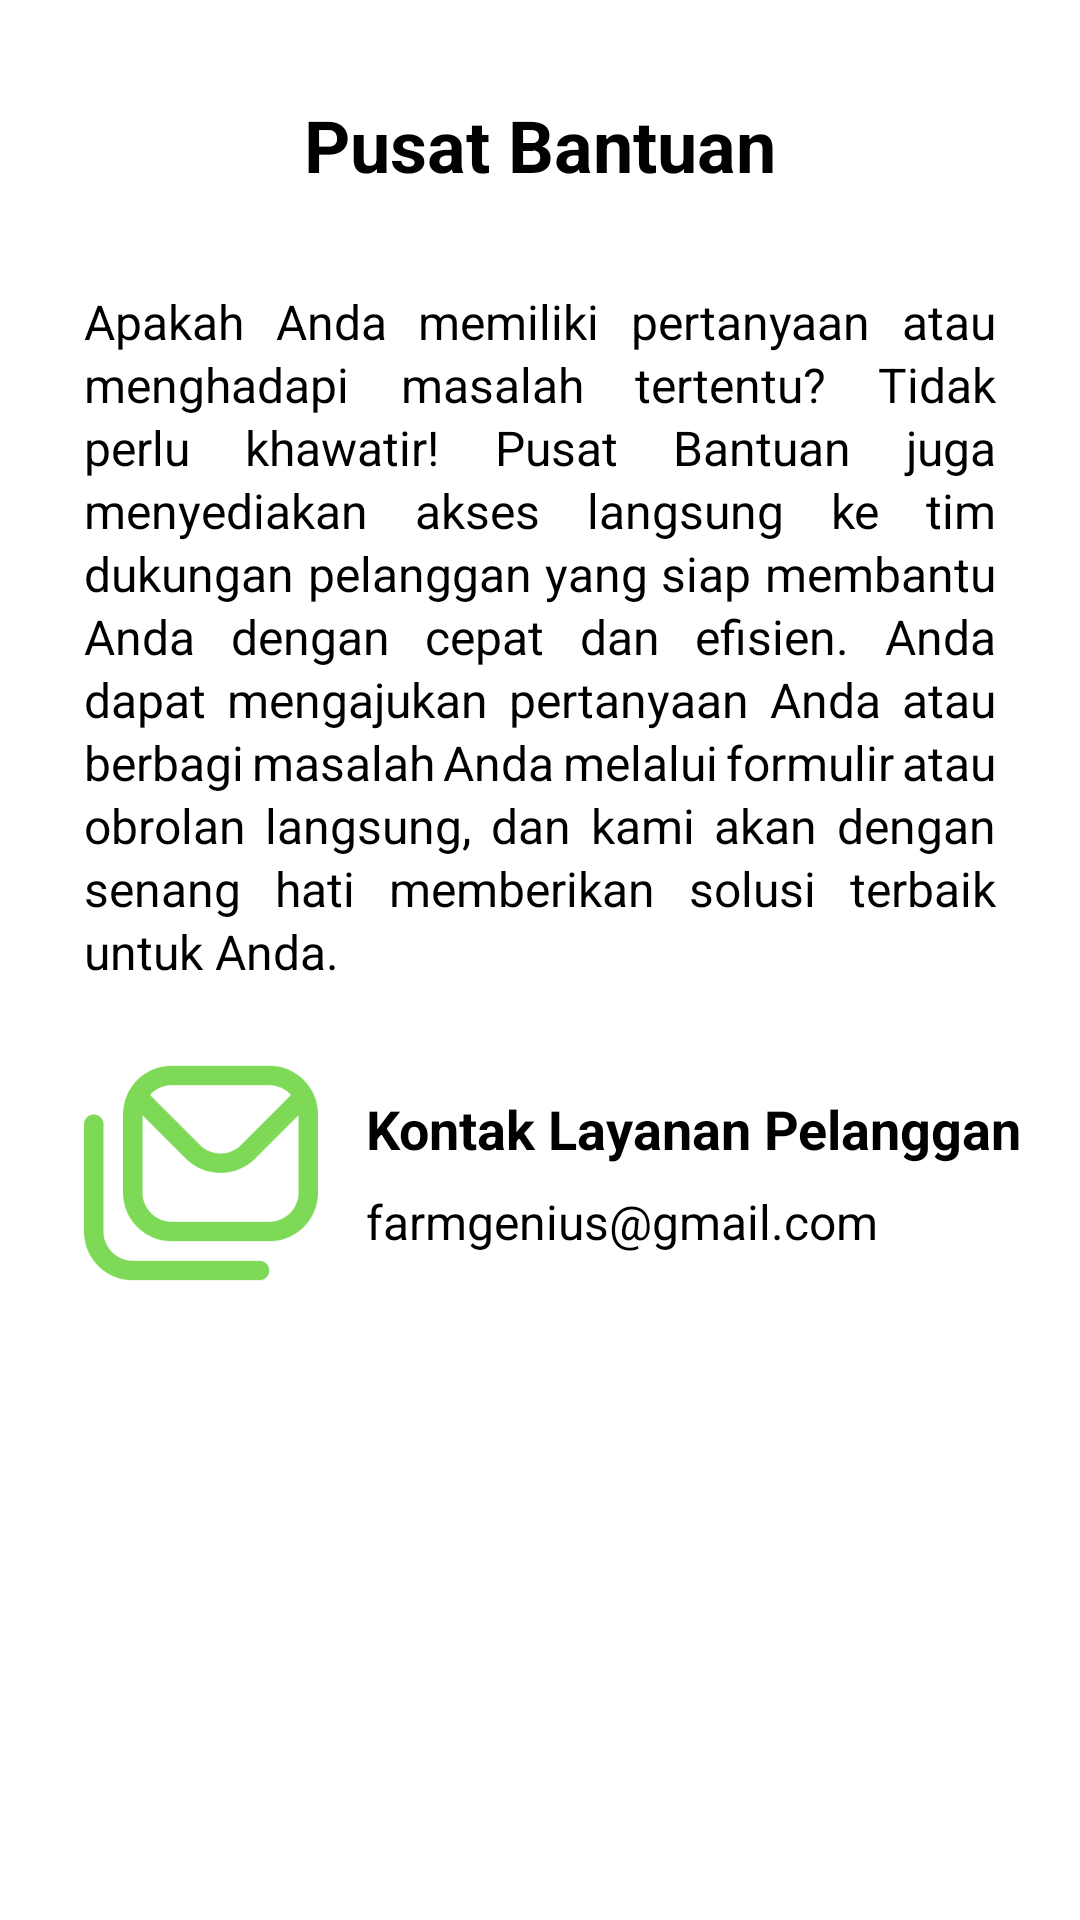

Android layout source for this screen:
<!-- AndroidManifest.xml: activity theme FarmGenius_NoAppBar -->
<!-- res/layout/activity_profile_help_centre.xml -->
<?xml version="1.0" encoding="utf-8"?>
<androidx.constraintlayout.widget.ConstraintLayout xmlns:android="http://schemas.android.com/apk/res/android"
    xmlns:app="http://schemas.android.com/apk/res-auto"
    xmlns:tools="http://schemas.android.com/tools"
    android:layout_width="match_parent"
    android:layout_height="match_parent"
    tools:context=".ui.profile.ProfileHelpCentreActivity">

    <TextView
        android:id="@+id/title_page"
        android:layout_width="wrap_content"
        android:layout_height="wrap_content"
        android:layout_marginTop="32dp"
        android:text="@string/title_pusat_bantuan"
        android:textAppearance="@style/title_page"
        app:layout_constraintEnd_toEndOf="parent"
        app:layout_constraintStart_toStartOf="parent"
        app:layout_constraintTop_toTopOf="parent" />

    <ImageView
        android:id="@+id/back_button"
        android:layout_width="wrap_content"
        android:layout_height="wrap_content"
        android:layout_marginStart="28dp"
        app:layout_constraintBottom_toBottomOf="@+id/title_page"
        app:layout_constraintStart_toStartOf="parent"
        app:layout_constraintTop_toTopOf="@+id/title_page"
        app:srcCompat="@drawable/ic_back" />

    <TextView
        android:id="@+id/paragraf_deskripsi"
        android:layout_width="0dp"
        android:layout_height="wrap_content"
        android:layout_marginStart="28dp"
        android:layout_marginTop="32dp"
        android:layout_marginEnd="28dp"
        android:textColor="@color/black"
        android:lineSpacingExtra="2sp"
        android:textSize="16sp"
        android:text="@string/desc_pusat_bantuan"
        android:justificationMode="inter_word"
        app:layout_constraintEnd_toEndOf="parent"
        app:layout_constraintStart_toStartOf="parent"
        app:layout_constraintTop_toBottomOf="@+id/title_page" />

    <View
        android:id="@+id/ic_email"
        android:layout_width="78dp"
        android:layout_height="78dp"
        android:layout_alignParentLeft="true"
        android:layout_alignParentTop="true"
        android:layout_alignParentRight="true"
        android:layout_alignParentBottom="true"
        android:layout_marginStart="28dp"
        android:layout_marginTop="24dp"
        android:background="@drawable/ic_email_help_centre"
        app:layout_constraintStart_toStartOf="parent"
        app:layout_constraintTop_toBottomOf="@+id/paragraf_deskripsi" />


    <TextView
        android:id="@+id/tv_nama"
        android:layout_width="wrap_content"
        android:layout_height="wrap_content"
        android:layout_marginStart="16dp"
        android:layout_marginTop="12dp"
        android:text="@string/kontak_layanan_pelanggan"
        android:textColor="@color/black"
        android:textSize="18sp"
        android:textStyle="bold"
        app:layout_constraintStart_toEndOf="@+id/ic_email"
        app:layout_constraintTop_toTopOf="@+id/ic_email" />

    <TextView
        android:id="@+id/tv_email"
        android:layout_width="wrap_content"
        android:layout_height="wrap_content"
        android:layout_marginStart="16dp"
        android:layout_marginTop="8dp"
        android:text="@string/email_farmgenius"
        android:textColor="@color/black"
        android:textSize="16sp"
        app:layout_constraintStart_toEndOf="@+id/ic_email"
        app:layout_constraintTop_toBottomOf="@+id/tv_nama" />

</androidx.constraintlayout.widget.ConstraintLayout>
<!-- resources referenced by this layout -->
<resources>
  <color name="black">#FF000000</color>
  <!-- drawable ic_email_help_centre: png bitmap (drawable, 6615 bytes) -->
  <string name="desc_pusat_bantuan">Apakah Anda memiliki pertanyaan atau menghadapi masalah tertentu? Tidak perlu khawatir! Pusat Bantuan juga menyediakan akses langsung ke tim dukungan pelanggan yang siap membantu Anda dengan cepat dan efisien. Anda dapat mengajukan pertanyaan Anda atau berbagi masalah Anda melalui formulir atau obrolan langsung, dan kami akan dengan senang hati memberikan solusi terbaik untuk Anda.</string>
  <string name="email_farmgenius">farmgenius@gmail.com</string>
  <string name="kontak_layanan_pelanggan">Kontak Layanan Pelanggan</string>
  <string name="title_pusat_bantuan">Pusat Bantuan</string>
  <style name="title_page">
          <item name="android:textSize">24sp</item>
          <item name="android:textColor">#000000</item>
          <item name="android:textStyle">bold</item>
      </style>
  <style name="FarmGenius_NoAppBar" parent="Theme.MaterialComponents.DayNight.NoActionBar">
          
          <item name="colorPrimary">@color/green_500</item>
          <item name="colorPrimaryVariant">@color/green_700</item>
          <item name="colorOnPrimary">@color/white</item>
          
          <item name="colorSecondary">@color/teal_200</item>
          <item name="colorSecondaryVariant">@color/teal_700</item>
          <item name="colorOnSecondary">@color/black</item>
          
          <item name="android:statusBarColor">?attr/colorPrimaryVariant</item>
          
      </style>
  <color name="green_500">#7ED957</color>
  <color name="green_700">#309504</color>
  <color name="white">#FFFFFFFF</color>
  <color name="teal_200">#FF03DAC5</color>
  <color name="teal_700">#FF018786</color>
</resources>
